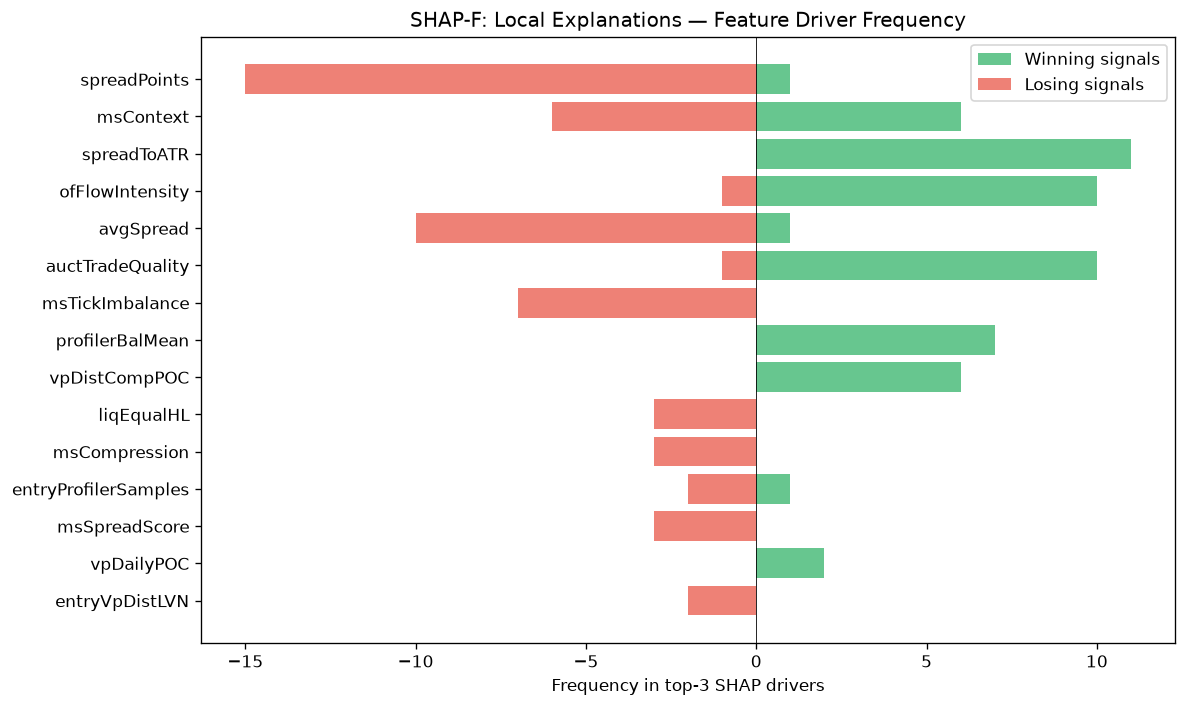

The file beside this chart, header and first rows:
feature, win_top3_freq, lose_top3_freq, total_top3_freq, win_bias
spreadPoints, 1, 15, 16, 0.0625
msContext, 6, 6, 12, 0.5
spreadToATR, 11, 0, 11, 1
ofFlowIntensity, 10, 1, 11, 0.9091
avgSpread, 1, 10, 11, 0.09091
auctTradeQuality, 10, 1, 11, 0.9091
msTickImbalance, 0, 7, 7, 0.0
profilerBalMean, 7, 0, 7, 1
vpDistCompPOC, 6, 0, 6, 1
liqEqualHL, 0, 3, 3, 0.0
msCompression, 0, 3, 3, 0.0
entryProfilerSamples, 1, 2, 3, 0.3333
msSpreadScore, 0, 3, 3, 0.0
vpDailyPOC, 2, 0, 2, 1
entryVpDistLVN, 0, 2, 2, 0.0
liqContext, 2, 0, 2, 1
auctDistHVN, 0, 2, 2, 0.0
entryLTNearestZoneStrength, 0, 1, 1, 0.0
vpVAOverlapRatio, 1, 0, 1, 1
auctDistLVN, 0, 1, 1, 0.0
auctLVNStrength, 1, 0, 1, 1
thesis, 0, 1, 1, 0.0
auctShapeConf, 0, 1, 1, 0.0
auctTargetProb, 0, 1, 1, 0.0
ofDeltaProxy, 1, 0, 1, 1
